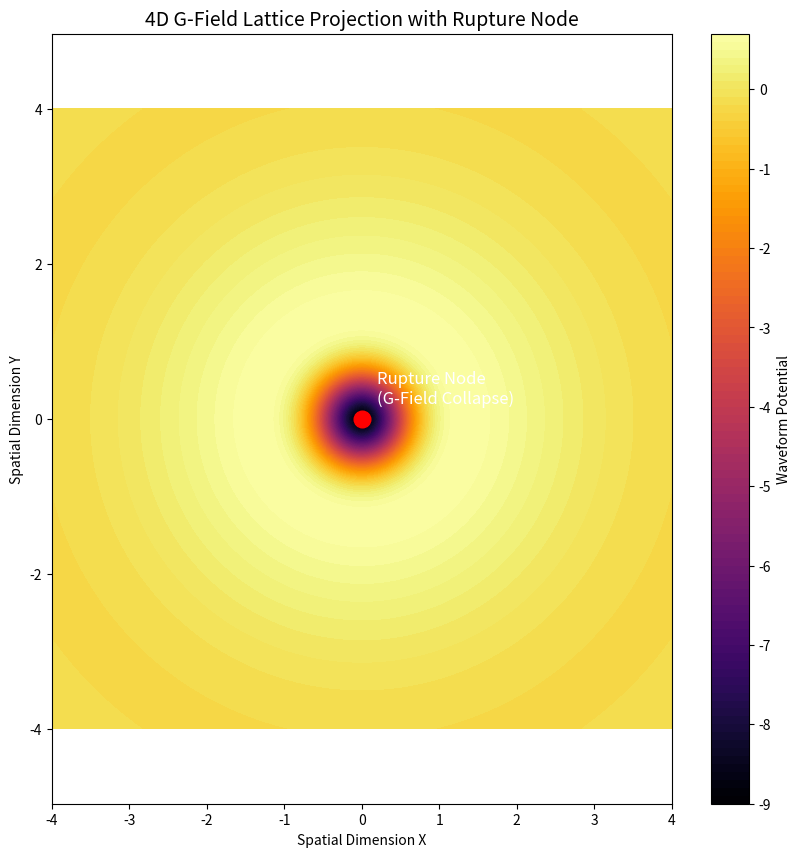

Python code for this plot:
import numpy as np
import matplotlib.pyplot as plt

x = np.linspace(-4, 4, 400)
y = np.linspace(-4, 4, 400)
X, Y = np.meshgrid(x, y)
Z = np.sin(np.sqrt(X**2 + Y**2)) / (np.sqrt(X**2 + Y**2) + 1e-6)

rupture_mask = np.exp(-((X)**2 + (Y)**2) * 3) * 10
Z_rupture = Z - rupture_mask

plt.figure(figsize=(10, 10))
plt.contourf(X, Y, Z_rupture, levels=100, cmap='inferno')
plt.colorbar(label='Waveform Potential')
plt.plot(0, 0, 'ro', markersize=12)
plt.text(0.2, 0.2, 'Rupture Node\n(G-Field Collapse)', color='white', fontsize=12)
plt.title("4D G-Field Lattice Projection with Rupture Node", fontsize=14)
plt.xlabel("Spatial Dimension X")
plt.ylabel("Spatial Dimension Y")
plt.axis('equal')
plt.grid(False)
plt.show()